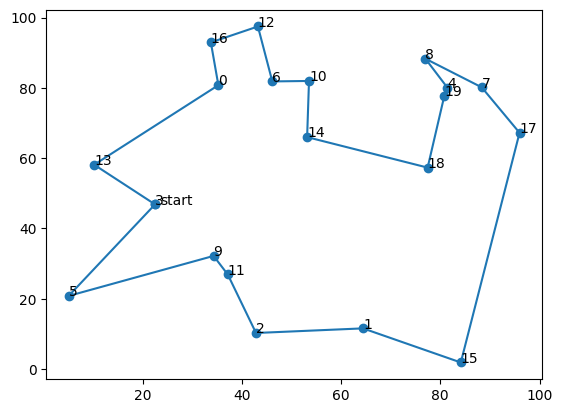

Python code for this plot:
import numpy as np
import random
import matplotlib.pyplot as plt
import copy


#各个城市的坐标
# City_Map = [[106.54,29.59]
# ,[91.11,29.97]
# ,[87.68,43.77]
# ,[106.27,38.47]
# ,[111.65,40.82]
# ,[108.33,22.84]
# ,[126.63,45.75]
# ,[125.35,43.88]
# ,[123.38,41.8]
# ,[114.48,38.03]
# ,[112.53,37.87]
# ,[101.74,36.56]
# ,[117,36.65]
# ,[113.6,34.76]
# ,[118.78,32.04]
# ,[117.27,31.86]]

City_Map = 100 * np.random.rand(20, 2)#随机产生20个城市

DNA_SIZE = len(City_Map) #编码长度

POP_SIZE = 200 #种群大小
CROSS_RATE = 0.6 #交叉率
MUTA_RATE = 0.2 #变异率
Iterations = 1000 #迭代次数


def distance(DNA):#根据DNA的路线计算距离
    dis = 0
    temp = City_Map[DNA[0]]
    for i in DNA[1:]:
        dis = dis + ((City_Map[i][0]-temp[0])**2+(City_Map[i][1]-temp[1])**2)**0.5
        temp = City_Map[i]
    return dis+((temp[0]-City_Map[DNA[0]][0])**2+(temp[1]-City_Map[DNA[0]][1])**2)**0.5

def getfitness(pop):#计算种群适应度，这里适应度用距离的倒数表示
    temp = []
    for i in range(len(pop)):
        temp.append(1/(distance(pop[i])))
    return  temp-np.min(temp)

def select(pop, fitness):    # 根据适应度选择，以赌轮盘的形式，适应度越大的个体被选中的概率越大
    s = fitness.sum()
    temp = np.random.choice(np.arange(len(pop)), size=POP_SIZE, replace=True,p=(fitness/s))
    p = []
    for i in temp:
        p.append(pop[i])
    return p

def mutation(DNA, MUTA_RATE):#进行变异
    if np.random.rand() < MUTA_RATE: 				#以MUTA_RATE的概率进行变异
        mutate_point1 = np.random.randint(0, DNA_SIZE)#随机产生一个实数，代表要变异基因的位置
        mutate_point2 = np.random.randint(0,DNA_SIZE)#随机产生一个实数，代表要变异基因的位置
        while(mutate_point1 == mutate_point2):#保证2个所选位置不相等
            mutate_point2 = np.random.randint(0,DNA_SIZE)
        DNA[mutate_point1],DNA[mutate_point2] = DNA[mutate_point2],DNA[mutate_point1] #2个所选位置进行互换

def crossmuta(pop, CROSS_RATE):#交叉变异
    new_pop = []
    for i in range(len(pop)):#遍历种群中的每一个个体，将该个体作为父代
        n=np.random.rand()
        if n>=CROSS_RATE:#大于交叉概率时不发生变异，该子代直接进入下一代
            temp = pop[i].copy()
            new_pop.append(temp)

        if n<CROSS_RATE:#小于交叉概率时发生变异
            list1 = pop[i].copy()
            list2 = pop[np.random.randint(POP_SIZE)].copy()#选取种群中另一个个体进行交叉
            status = True
            while status:#产生2个不相等的节点，中间部分作为交叉段，采用部分匹配交叉
                k1 = random.randint(0, len(list1) - 1)
                k2 = random.randint(0, len(list2) - 1)
                if k1 < k2:
                    status = False

            k11 = k1

            fragment1 = list1[k1: k2]
            fragment2 = list2[k1: k2]

            list1[k1: k2] = fragment2
            list2[k1: k2] = fragment1

            del list1[k1: k2]
            left1 = list1

            offspring1 = []
            for pos in left1:
                if pos in fragment2:
                    pos = fragment1[fragment2.index(pos)]
                    while pos in fragment2:
                        pos = fragment1[fragment2.index(pos)]
                    offspring1.append(pos)
                    continue
                offspring1.append(pos)
            for i in range(0, len(fragment2)):
                offspring1.insert(k11, fragment2[i])
                k11 += 1
            temp = offspring1.copy()
            mutation(temp,MUTA_RATE)

            new_pop.append(temp)#把部分匹配交叉后形成的合法个体加入到下一代种群

    return new_pop


def print_info(pop):#用于输出结果
    fitness = getfitness(pop)
    maxfitness = np.argmax(fitness)#得到种群中最大适应度个体的索引
    #打印结果
    print("最优的基因型：", pop[maxfitness])
    print("最短距离：",distance(pop[maxfitness]))
    #按最优结果顺序把地图上的点加入到best_map列表中
    best_map = []
    for i in pop[maxfitness]:
        best_map.append(City_Map[i])
    best_map.append(City_Map[pop[maxfitness][0]])
    X = np.array((best_map))[:,0]
    Y = np.array((best_map))[:,1]
    #绘制地图以及路线
    plt.figure()
    plt.rcParams['font.sans-serif'] = ['SimHei']
    plt.scatter(X,Y)
    for dot in range(len(X)-1):
        plt.annotate(pop[maxfitness][dot],xy=(X[dot],Y[dot]),xytext = (X[dot],Y[dot]))
    plt.annotate('start',xy=(X[0],Y[0]),xytext = (X[0]+1,Y[0]))
    plt.plot(X,Y)


if __name__ == "__main__":#主循环
    #生成初代种群pop
    pop = []
    list = list(range(DNA_SIZE))
    for i in range(POP_SIZE):
        random.shuffle(list)
        l = list.copy()
        pop.append(l)
    best_dis= []
    #进行选择，交叉，变异，并把每代的最优个体保存在best_dis中
    for i in range(Iterations):  # 迭代N代
        pop = crossmuta(pop, CROSS_RATE)
        fitness = getfitness(pop)
        maxfitness = np.argmax(fitness)
        best_dis.append(distance(pop[maxfitness]))
        pop = select(pop, fitness)  # 选择生成新的种群

    print_info(pop)#打印信息

    print('逐代的最小距离：',best_dis)

#画图
plt.figure()
plt.plot(range(Iterations),best_dis)
plt.show()
plt.close()

